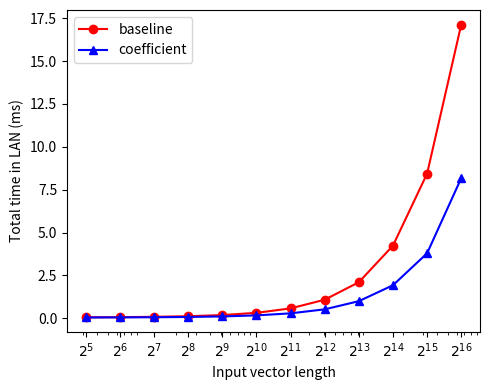
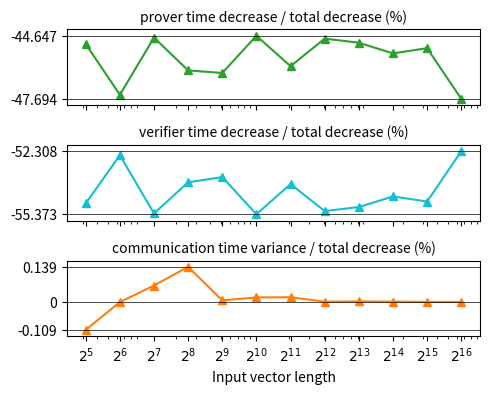
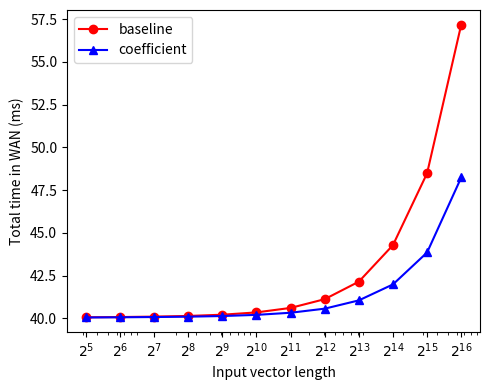
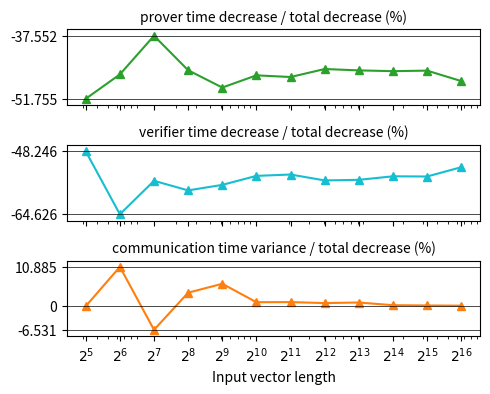

The matplotlib source for these figures, in order:
from decimal import Decimal, ROUND_UP

import numpy as np
from matplotlib import pyplot as plt
from matplotlib.axes import Axes


class FLPCP:
    xs = [2, 4, 8, 16, 32, 64, 128, 256, 512, 1024, 2048, 4096]
    x_labels = [fr'$2^{{{x}}}$' for x in range(1, 13)]

    @staticmethod
    def prover_time():
        fig, ax = plt.subplots(figsize=(5, 4))

        ys = [0.004800, 0.006400000, 0.015500000, 0.067200000, 0.413900000, 2.994500000, 23.708800000, 184.249200000, 1456.615700000, 11505.315300000, 91851.010700000, 736718.425400000]
        ys_precompute = [0.001000000, 0.001000000, 0.001800000, 0.004500000, 0.015000000, 0.049100000, 0.191800000, 0.739900000, 2.918000000, 11.587000000, 46.326800000, 187.940600000]
        coefficient = [0.000900000, 0.000900000, 0.001300000, 0.002900000, 0.005600000, 0.020400000, 0.065400000, 0.242100000, 0.880600000, 3.468800000, 13.759700000, 55.155900000]

        ax.plot(FLPCP.xs, ys, color='red', marker='o', label='baseline')
        ax.plot(FLPCP.xs, ys_precompute, color='green', marker='v', label='baseline (precomputed)')
        ax.plot(FLPCP.xs, coefficient, color='blue', marker='^', label='coefficient')

        plt.xlabel(r'Input vector length')
        plt.ylabel('Prover time (ms)')
        plt.xscale('log')
        plt.yscale('log')
        plt.xticks(ticks=FLPCP.xs, labels=FLPCP.x_labels)
        plt.tight_layout()
        plt.legend()
        fig.savefig(f'prover_time.png', dpi=300, format='png', bbox_inches='tight', pad_inches=0.1, )
        plt.show()

    @staticmethod
    def verifier_time():
        fig, ax = plt.subplots(figsize=(5, 4))

        ys = [0.005900000, 0.009100000, 0.025100000, 0.089500000, 0.336300000, 1.310600000, 5.279600000, 21.010300000, 83.360600000, 329.118900000, 1315.491300000, 5319.381900000]
        coefficient = [0.000800000, 0.001500000, 0.002200000, 0.004000000, 0.007500000, 0.013800000, 0.027500000, 0.053200000, 0.105000000, 0.204600000, 0.401100000, 0.835900000]

        ax.plot(FLPCP.xs, ys, color='red', marker='o', label='baseline')
        ax.plot(FLPCP.xs, coefficient, color='blue', marker='^', label='coefficient')

        plt.xlabel(r'Input vector length')
        plt.ylabel('Verifier time (ms)')
        plt.xscale('log')
        plt.yscale('log')
        plt.xticks(ticks=FLPCP.xs, labels=FLPCP.x_labels)
        plt.tight_layout()
        plt.legend()
        fig.savefig(f'verifier_time.png', dpi=300, format='png', bbox_inches='tight', pad_inches=0.1, )
        plt.show()

    @staticmethod
    def proof_size():
        fig, ax = plt.subplots(figsize=(5, 4))

        ys = [56, 88, 152, 280, 536, 1048, 2072, 4120, 8216, 16408, 32792, 65560]

        ax.plot(FLPCP.xs, ys, color='red', marker='o')

        plt.xlabel(r'Input vector length')
        plt.ylabel('Proof size (bytes)')
        plt.xscale('log')
        plt.yscale('log')
        plt.yticks(ticks=[56, 100, 1000, 10000, 65560], labels=['56', r'$10^2$', r'$10^3$', r'$10^4$', '65560'])
        plt.xticks(ticks=FLPCP.xs, labels=FLPCP.x_labels)
        plt.tight_layout()
        fig.savefig(f'proof_size.png', dpi=300, format='png', bbox_inches='tight', pad_inches=0.1, )
        plt.show()

    @staticmethod
    def plot():
        FLPCP.prover_time()
        FLPCP.verifier_time()
        FLPCP.proof_size()


class FLIOP:
    xs = [2, 4, 8, 16, 32, 64, 128, 256, 512, 1024, 2048]
    x_labels = [fr'$2^{{{x}}}$' for x in range(1, 12)]

    @staticmethod
    def prover_time():
        fig, ax = plt.subplots(figsize=(5, 4))

        ys = [7.049200, 5.034900000, 6.798700000, 15.574800000, 50.306700000, 186.766200000, 725.408000000, 2880.788600000, 11558.043500000, 45870.369700000, 184166.701900000]
        ys_precompute = [1.698100000, 0.830400000, 0.769100000, 1.113100000, 1.698000000, 6.005200000, 6.269500000, 11.544100000, 22.718700000, 45.245800000, 91.684900000]
        ys_coefficient = [1.558300000, 0.662000000, 0.480700000, 0.498100000, 0.696800000, 1.064300000, 1.891800000, 3.578300000, 6.952000000, 13.742800000, 27.737400000]

        ax.plot(FLIOP.xs, ys, color='red', marker='o', label='baseline')
        ax.plot(FLIOP.xs, ys_precompute, color='green', marker='v', label='baseline (precomputed)')
        ax.plot(FLIOP.xs, ys_coefficient, color='blue', marker='^', label='coefficient')

        plt.xlabel('Compression factor')
        plt.ylabel('Prover time (ms)')
        plt.xscale('log')
        plt.xticks(ticks=FLIOP.xs, labels=FLIOP.x_labels)
        plt.tight_layout()
        plt.legend()
        fig.savefig(f'prover_time.png', dpi=300, format='png', bbox_inches='tight', pad_inches=0.1, )
        plt.show()

    @staticmethod
    def prover_time_broken():
        fig, ax = plt.subplots(figsize=(5, 4))

        ys_precompute = [1.698100000, 0.830400000, 0.769100000, 1.113100000, 1.698000000, 6.005200000, 6.269500000,
                         11.544100000, 22.718700000, 45.245800000, 91.684900000]
        ys_coefficient = [1.558300000, 0.662000000, 0.480700000, 0.498100000, 0.696800000, 1.064300000, 1.891800000,
                          3.578300000, 6.952000000, 13.742800000, 27.737400000]

        ax.plot(FLIOP.xs, ys_precompute, color='green', marker='v', label='baseline (precomputed)')
        ax.plot(FLIOP.xs, ys_coefficient, color='blue', marker='^', label='coefficient')

        plt.xlabel('Compression factor')
        plt.ylabel('Prover time (ms)')
        plt.xscale('log')
        plt.xticks(ticks=FLIOP.xs, labels=FLIOP.x_labels)
        plt.tight_layout()
        plt.legend()
        fig.savefig(f'prover_time_broken.png', dpi=300, format='png', bbox_inches='tight', pad_inches=0.1, )
        plt.show()

    @staticmethod
    def verifier_time():
        fig, ax = plt.subplots(figsize=(5, 4))

        ys = [0.008500000, 0.011700000, 0.029600000, 0.095300000, 0.027100000, 1.342300000, 0.461200000, 0.578300000, 1.948800000, 7.636200000, 30.850700000]
        ys_coefficient = [0.005300000, 0.003800000, 0.005300000, 0.006300000, 0.006300000, 0.015500000, 0.014400000, 0.020100000, 0.033700000, 0.067500000, 0.136300000]

        ax.plot(FLIOP.xs, ys, color='red', marker='o', label='baseline')
        ax.plot(FLIOP.xs, ys_coefficient, color='blue', marker='^', label='coefficient')

        plt.xlabel('Compression factor')
        plt.ylabel('Verifier time (ms)')
        plt.xscale('log')
        plt.yscale('log')
        plt.xticks(ticks=FLIOP.xs, labels=FLIOP.x_labels)
        plt.legend()
        plt.tight_layout()
        fig.savefig(f'verifier_time.png', dpi=300, format='png', bbox_inches='tight', pad_inches=0.1, )
        plt.show()

    @staticmethod
    def proof_length():
        fig, ax = plt.subplots(figsize=(5, 4))

        ys = [320, 368, 512, 776, 1096, 2064, 2576, 4368, 8336, 16464, 32816]

        ax.plot(FLIOP.xs, ys, color='red', marker='o')

        plt.xlabel(r'Compression factor')
        plt.ylabel('Proof size (bytes)')
        plt.xscale('log')
        plt.yscale('log')
        plt.yticks(ticks=[320, 1000, 10000, 32816], labels=['320', r'$10^3$', r'$10^4$', '32816'])
        plt.xticks(ticks=FLIOP.xs, labels=FLIOP.x_labels)
        plt.tight_layout()
        fig.savefig(f'proof_size.png', dpi=300, format='png', bbox_inches='tight', pad_inches=0.1, )
        plt.show()


    @staticmethod
    def plot():
        FLIOP.prover_time()
        FLIOP.prover_time_broken()
        FLIOP.verifier_time()
        FLIOP.proof_length()


class FLIOPNet:
    xs = [2 ** i for i in range(5, 17)]
    x_labels = [rf'$2^{{{i}}}$' for i in range(5, 17)]

    @staticmethod
    def lan():
        fig, ax = plt.subplots(figsize=(5, 4))

        optimum = [0.043880690, 0.049097384, 0.060402949, 0.080319643, 0.121041902, 0.198241902, 0.353958597, 0.663364162, 1.282280856, 2.532403115, 5.052508680, 10.526725374]
        baseline = [0.050275125, 0.061886254, 0.083197384, 0.123808514, 0.203519643, 0.359430773, 0.664641902, 1.278453032, 2.510864162, 5.036875291, 10.500386421, 22.624897550]

        ax.plot(FLIOPNet.xs, baseline, color='red', marker='o', label=r'constant compression ($\lambda = 2$)')
        ax.plot(FLIOPNet.xs, optimum, color='blue', marker='^', label='optimal compression')

        plt.xlabel('Input vector length')
        plt.ylabel('Total time in LAN (ms)')
        plt.xscale('log')
        plt.xticks(ticks=FLIOPNet.xs, labels=FLIOPNet.x_labels)
        plt.legend()
        plt.tight_layout()
        fig.savefig(f'lan_total.png', dpi=300, format='png', bbox_inches='tight', pad_inches=0.1, )
        plt.show()

    @staticmethod
    def lan_portion():
        fig, axs = plt.subplots(nrows=3, ncols=1, figsize=(5, 4), sharex=True)

        optimum_total = np.array([0.043880690, 0.049097384, 0.060402949, 0.080319643, 0.121041902, 0.198241902, 0.353958597, 0.663364162, 1.282280856, 2.532403115, 5.052508680, 10.526725374])
        baseline_total = np.array([0.050275125, 0.061886254, 0.083197384, 0.123808514, 0.203519643, 0.359430773, 0.664641902, 1.278453032, 2.510864162, 5.036875291, 10.500386421, 22.624897550])

        baseline_prover = np.array([0.015000000, 0.026200000, 0.047000000, 0.087000000, 0.166200000, 0.321600000, 0.626100000, 1.239300000, 2.471100000, 4.996100000, 10.458600000, 22.581800000])
        baseline_verifier = np.array([0.005200000, 0.005600000, 0.006100000, 0.006700000, 0.007200000, 0.007700000, 0.008400000, 0.009000000, 0.009600000, 0.010600000, 0.011600000, 0.012900000])
        baseline_communication = np.array([0.030075125, 0.030086254, 0.030097384, 0.030108514, 0.030119643, 0.030130773, 0.030141902, 0.030153032, 0.030164162, 0.030175291, 0.030186421, 0.030197550])

        optimum_prover = np.array(
                [0.008900000, 0.013700000, 0.024800000, 0.044400000, 0.084400000, 0.161400000, 0.316600000, 0.625900000, 1.243700000, 2.493700000, 5.012400000, 10.485300000])
        optimum_verifier = np.array(
                [0.004900000, 0.005300000, 0.005500000, 0.005800000, 0.006500000, 0.006700000, 0.007200000, 0.007300000, 0.008400000, 0.008500000, 0.009900000, 0.011200000])
        optimum_communication = np.array(
                [0.030080690, 0.030097384, 0.030102949, 0.030119643, 0.030141902, 0.030141902, 0.030158597, 0.030164162, 0.030180856, 0.030203115, 0.030208680, 0.030225374])

        total_decrease = baseline_total - optimum_total

        optimum = {
            "prover time": (optimum_prover - baseline_prover) / total_decrease * 100.,
            "verifier time": (optimum_verifier - baseline_verifier) / total_decrease * 100.,
            "communication time": (optimum_communication - baseline_communication) / total_decrease * 100.,
        }

        color = ['tab:green', 'tab:cyan', 'tab:orange']

        for idx, (boolean, weight_count) in enumerate(optimum.items()):
            ax: Axes = axs[idx]
            ax.plot(FLIOPNet.xs, weight_count, color=color[idx], marker='^')
            ax.set(xlabel='Input vector length')
            min = float(Decimal(np.min(optimum[boolean]).item()).quantize(Decimal(".001"), rounding=ROUND_UP))
            max = float(Decimal(np.max(optimum[boolean]).item()).quantize(Decimal(".001"), rounding=ROUND_UP))
            if boolean == 'prover time' or boolean == 'verifier time':
                ax.set_title(boolean + " decrease / total decrease (%)", fontdict={'fontsize': 10})
                ax.set_ylim([min - (max - min) * 0.1, max + (max - min) * 0.1])
                ax.set_yticks(ticks=[min, max], labels=[str(min), str(max)])
                ax.axhline(min, color='black', linestyle='-', linewidth=0.5)
                ax.axhline(max, color='black', linestyle='-', linewidth=0.5)
            else:
                ax.set_title(boolean + " increase / total decrease (%)", fontdict={'fontsize': 10})
                ax.set_ylim([min - (max - min) * 0.1, max + (max - min) * 0.1])
                ax.set_yticks(ticks=[min, max], labels=[str(min), str(max)])
                ax.axhline(min, color='black', linestyle='-', linewidth=0.5)
                ax.axhline(max, color='black', linestyle='-', linewidth=0.5)

        for ax in axs:
            ax.label_outer()

        fig.tight_layout()
        plt.xscale('log')
        plt.xticks(ticks=FLIOPNet.xs, labels=FLIOPNet.x_labels)
        fig.savefig(f'lan_portion.png', dpi=300, format='png', bbox_inches='tight', pad_inches=0.1, )
        plt.show()

    @staticmethod
    def wan():
        fig, ax = plt.subplots(figsize=(5, 4))

        optimum = [40.037000000, 40.044900000, 40.059900000, 40.084600000, 40.127500000, 40.208900000, 40.369000000, 40.680400000, 41.303800000, 42.556300000, 45.081000000, 50.561000000]
        baseline = [40.041800000, 40.056600000, 40.081100000, 40.124900000, 40.207800000, 40.366900000, 40.675300000, 41.292300000, 42.527900000, 45.057100000, 50.523800000, 62.651500000]

        ax.plot(FLIOPNet.xs, baseline, color='red', marker='o', label=r'constant compression ($\lambda = 2$)')
        ax.plot(FLIOPNet.xs, optimum, color='blue', marker='^', label='optimal compression')

        plt.xlabel('Input vector length')
        plt.ylabel('Total time in WAN (ms)')
        plt.xscale('log')
        plt.xticks(ticks=FLIOPNet.xs, labels=FLIOPNet.x_labels)
        plt.legend()
        plt.tight_layout()
        fig.savefig(f'wan_total.png', dpi=300, format='png', bbox_inches='tight', pad_inches=0.1, )
        plt.show()

    @staticmethod
    def wan_portion():
        fig, axs = plt.subplots(nrows=3, ncols=1, figsize=(5, 4), sharex=True)

        optimum_total = np.array(
            [40.037000000, 40.044900000, 40.059900000, 40.084600000, 40.127500000, 40.208900000, 40.369000000, 40.680400000, 41.303800000, 42.556300000, 45.081000000, 50.561000000])
        baseline_total = np.array(
            [40.041800000, 40.056600000, 40.081100000, 40.124900000, 40.207800000, 40.366900000, 40.675300000, 41.292300000, 42.527900000, 45.057100000, 50.523800000, 62.651500000])

        baseline_prover = np.array(
            [0.015000000, 0.026200000, 0.047000000, 0.087000000, 0.166200000, 0.321600000, 0.626100000, 1.239300000, 2.471100000, 4.996100000, 10.458600000, 22.581800000])
        baseline_verifier = np.array(
            [0.005200000, 0.005600000, 0.006100000, 0.006700000, 0.007200000, 0.007700000, 0.008400000, 0.009000000, 0.009600000, 0.010600000, 0.011600000, 0.012900000])
        baseline_communication = np.array(
            [40.021600000, 40.024800000, 40.028000000, 40.031200000, 40.034400000, 40.037600000, 40.040800000, 40.044000000, 40.047200000, 40.050400000, 40.053600000, 40.056800000])

        optimum_prover = np.array(
            [0.008900000, 0.014700000, 0.024800000, 0.044400000, 0.085200000, 0.161400000, 0.319300000, 0.625900000, 1.245100000, 2.494000000, 5.012700000, 10.488300000])
        optimum_verifier = np.array(
            [0.004900000, 0.005400000, 0.005500000, 0.005800000, 0.006300000, 0.006700000, 0.007300000, 0.007300000, 0.008300000, 0.008700000, 0.009900000, 0.011100000])
        optimum_communication = np.array(
            [40.023200000, 40.024800000, 40.029600000, 40.034400000, 40.036000000, 40.040800000, 40.042400000, 40.047200000, 40.050400000, 40.053600000, 40.058400000, 40.061600000])

        total_decrease = baseline_total - optimum_total

        optimum = {
            "prover time": (optimum_prover - baseline_prover) / total_decrease * 100.,
            "verifier time": (optimum_verifier - baseline_verifier) / total_decrease * 100.,
            "communication time": (optimum_communication - baseline_communication) / total_decrease * 100.,
        }

        color = ['tab:green', 'tab:cyan', 'tab:orange']

        for idx, (boolean, weight_count) in enumerate(optimum.items()):
            ax: Axes = axs[idx]
            ax.plot(FLIOPNet.xs, weight_count, color=color[idx], marker='^')
            ax.set(xlabel='Input vector length')
            min = float(Decimal(np.min(optimum[boolean]).item()).quantize(Decimal(".001"), rounding=ROUND_UP))
            max = float(Decimal(np.max(optimum[boolean]).item()).quantize(Decimal(".001"), rounding=ROUND_UP))
            if boolean == 'prover time' or boolean == 'verifier time':
                ax.set_title(boolean + " decrease / total decrease (%)", fontdict={'fontsize': 10})
                ax.set_ylim([min - (max - min) * 0.1, max + (max - min) * 0.1])
                ax.set_yticks(ticks=[min, max], labels=[str(min), str(max)])
                ax.axhline(min, color='black', linestyle='-', linewidth=0.5)
                ax.axhline(max, color='black', linestyle='-', linewidth=0.5)
            else:
                ax.set_title(boolean + " increase / total decrease (%)", fontdict={'fontsize': 10})
                ax.set_ylim([min - (max - min) * 0.1, max + (max - min) * 0.1])
                ax.set_yticks(ticks=[min, max], labels=[str(min), str(max)])
                ax.axhline(min, color='black', linestyle='-', linewidth=0.5)
                ax.axhline(max, color='black', linestyle='-', linewidth=0.5)

        for ax in axs:
            ax.label_outer()

        fig.tight_layout()
        plt.xscale('log')
        plt.xticks(ticks=FLIOPNet.xs, labels=FLIOPNet.x_labels)
        fig.savefig(f'wan_portion.png', dpi=300, format='png', bbox_inches='tight', pad_inches=0.1, )
        plt.show()

    @staticmethod
    def plot():
        FLIOPNet.lan()
        FLIOPNet.lan_portion()
        FLIOPNet.wan()
        FLIOPNet.wan_portion()


class FLIOP3PCNet:
    xs = [2 ** i for i in range(5, 17)]
    x_labels = [rf'$2^{{{i}}}$' for i in range(5, 17)]

    @staticmethod
    def lan():
        fig, ax = plt.subplots(figsize=(5, 4))

        optimum = [0.053225208, 0.063236338, 0.081458597, 0.116769726, 0.183591986, 0.314208680, 0.573319810, 1.078947634, 2.099653198, 4.232875458, 8.434292152, 17.126997717]
        baseline = [0.065236338, 0.089758597, 0.123280856, 0.187603115, 0.312225374, 0.553247634, 1.033269893, 1.976792152, 3.901514411, 8.171436670, 16.253358930, 34.071481189]

        ax.plot(FLIOP3PCNet.xs, baseline, color='red', marker='o', label=r'constant compression ($\lambda = 2$)')
        ax.plot(FLIOP3PCNet.xs, optimum, color='blue', marker='^', label='optimal compression')

        plt.xlabel('Input vector length')
        plt.ylabel('Total time in LAN (ms)')
        plt.xscale('log')
        plt.xticks(ticks=FLIOP3PCNet.xs, labels=FLIOP3PCNet.x_labels)
        plt.legend()
        plt.tight_layout()
        fig.savefig(f'lan_total.png', dpi=300, format='png', bbox_inches='tight', pad_inches=0.1, )
        plt.show()

    @staticmethod
    def lan_portion():
        fig, axs = plt.subplots(nrows=3, ncols=1, figsize=(5, 4), sharex=True)

        optimum_total = np.array([0.053225208, 0.063236338, 0.081458597, 0.116769726, 0.183591986, 0.314208680, 0.573319810, 1.078947634, 2.099653198, 4.232875458, 8.434292152, 17.126997717])
        baseline_total = np.array([0.065236338, 0.089758597, 0.123280856, 0.187603115, 0.312225374, 0.553247634, 1.033269893, 1.976792152, 3.901514411, 8.171436670, 16.253358930, 34.071481189])

        baseline_prover = np.array([0.021100000, 0.039000000, 0.060800000, 0.102700000, 0.184600000, 0.342600000, 0.656500000, 1.268100000, 2.501800000, 5.286400000, 10.405900000, 22.206200000])
        baseline_verifier = np.array([0.014000000, 0.020600000, 0.032300000, 0.054700000, 0.097400000, 0.180400000, 0.346500000, 0.678400000, 1.369400000, 2.854700000, 5.817100000, 11.834900000])
        baseline_communication = np.array([0.030136338, 0.030158597, 0.030180856, 0.030203115, 0.030225374, 0.030247634, 0.030269893, 0.030292152, 0.030314411, 0.030336670, 0.030358930, 0.030381189])

        optimum_prover = np.array(
                [0.012900000, 0.018900000, 0.029100000, 0.051700000, 0.092300000, 0.170000000, 0.331600000, 0.635400000, 1.263400000, 2.542300000, 5.077200000, 10.514600000])
        optimum_verifier = np.array(
                [0.010200000, 0.014200000, 0.022200000, 0.034900000, 0.061100000, 0.114000000, 0.211500000, 0.413300000, 0.806000000, 1.660300000, 3.326800000, 6.582100000])
        optimum_communication = np.array(
                [0.030125208, 0.030136338, 0.030158597, 0.030169726, 0.030191986, 0.030208680, 0.030219810, 0.030247634, 0.030253198, 0.030275458, 0.030292152, 0.030297717])

        total_decrease = baseline_total - optimum_total

        optimum = {
            "prover time": (optimum_prover - baseline_prover) / total_decrease * 100.,
            "verifier time": (optimum_verifier - baseline_verifier) / total_decrease * 100.,
            "communication time": (optimum_communication - baseline_communication) / total_decrease * 100.,
        }

        color = ['tab:green', 'tab:cyan', 'tab:orange']

        for idx, (boolean, weight_count) in enumerate(optimum.items()):
            ax: Axes = axs[idx]
            ax.plot(FLIOP3PCNet.xs, weight_count, color=color[idx], marker='^')
            ax.set(xlabel='Input vector length')
            min = float(Decimal(np.min(optimum[boolean]).item()).quantize(Decimal(".001"), rounding=ROUND_UP))
            max = float(Decimal(np.max(optimum[boolean]).item()).quantize(Decimal(".001"), rounding=ROUND_UP))
            ax.set_title(boolean + " decrease / total decrease (%)", fontdict={'fontsize': 10})
            if boolean == 'prover time' or boolean == 'verifier time':
                ax.set_ylim([min - (max - min) * 0.1, max + (max - min) * 0.1])
                ax.set_yticks(ticks=[min, max], labels=[str(min), str(max)])
                ax.axhline(min, color='black', linestyle='-', linewidth=0.5)
                ax.axhline(max, color='black', linestyle='-', linewidth=0.5)
            else:
                ax.set_ylim([min - (max - min) * 0.1, max + (max - min) * 0.1])
                ax.set_yticks(ticks=[min, max], labels=[str(min), str(max)])
                ax.axhline(min, color='black', linestyle='-', linewidth=0.5)
                ax.axhline(max, color='black', linestyle='-', linewidth=0.5)

        for ax in axs:
            ax.label_outer()

        fig.tight_layout()
        plt.xscale('log')
        plt.xticks(ticks=FLIOP3PCNet.xs, labels=FLIOP3PCNet.x_labels)
        fig.savefig(f'lan_portion.png', dpi=300, format='png', bbox_inches='tight', pad_inches=0.1, )
        plt.show()

    @staticmethod
    def wan():
        fig, ax = plt.subplots(figsize=(5, 4))

        optimum = [40.057100000, 40.071000000, 40.096100000, 40.135300000, 40.207500000, 40.342800000, 40.604900000, 41.116800000, 42.140900000, 44.280500000, 48.486600000, 57.182300000]
        baseline = [40.074300000, 40.105200000, 40.145100000, 40.215800000, 40.346800000, 40.594200000, 41.080600000, 42.030500000, 43.961600000, 48.237900000, 56.326200000, 74.150700000]

        ax.plot(FLIOP3PCNet.xs, baseline, color='red', marker='o', label=r'constant compression ($\lambda = 2$)')
        ax.plot(FLIOP3PCNet.xs, optimum, color='blue', marker='^', label='optimal compression')

        plt.xlabel('Input vector length')
        plt.ylabel('Total time in WAN (ms)')
        plt.xscale('log')
        plt.xticks(ticks=FLIOP3PCNet.xs, labels=FLIOP3PCNet.x_labels)
        plt.legend()
        plt.tight_layout()
        fig.savefig(f'wan_total.png', dpi=300, format='png', bbox_inches='tight', pad_inches=0.1, )
        plt.show()

    @staticmethod
    def wan_portion():
        fig, axs = plt.subplots(nrows=3, ncols=1, figsize=(5, 4), sharex=True)

        optimum_total = np.array(
            [40.057100000, 40.071000000, 40.096100000, 40.135300000, 40.207500000, 40.342800000, 40.604900000, 41.116800000, 42.140900000, 44.280500000, 48.486600000, 57.182300000])
        baseline_total = np.array(
            [40.074300000, 40.105200000, 40.145100000, 40.215800000, 40.346800000, 40.594200000, 41.080600000, 42.030500000, 43.961600000, 48.237900000, 56.326200000, 74.150700000])

        baseline_prover = np.array(
            [0.021100000, 0.039000000, 0.060800000, 0.102700000, 0.184600000, 0.342600000, 0.656500000, 1.268100000, 2.501800000, 5.286400000, 10.405900000, 22.206200000])
        baseline_verifier = np.array(
            [0.014000000, 0.020600000, 0.032300000, 0.054700000, 0.097400000, 0.180400000, 0.346500000, 0.678400000, 1.369400000, 2.854700000, 5.817100000, 11.834900000])
        baseline_communication = np.array(
            [40.039200000, 40.045600000, 40.052000000, 40.058400000, 40.064800000, 40.071200000, 40.077600000, 40.084000000, 40.090400000, 40.096800000, 40.103200000, 40.109600000])

        optimum_prover = np.array(
            [0.014200000, 0.018100000, 0.029300000, 0.051300000, 0.093200000, 0.172300000, 0.331000000, 0.634500000, 1.262600000, 2.541500000, 5.080900000, 10.514600000])
        optimum_verifier = np.array(
            [0.010100000, 0.015300000, 0.022800000, 0.036800000, 0.062300000, 0.112100000, 0.212300000, 0.414300000, 0.807100000, 1.661400000, 3.324900000, 6.582100000])
        optimum_communication = np.array(
            [40.032800000, 40.037600000, 40.044000000, 40.047200000, 40.052000000, 40.058400000, 40.061600000, 40.068000000, 40.071200000, 40.077600000, 40.080800000, 40.085600000])

        total_decrease = baseline_total - optimum_total

        optimum = {
            "prover time": (optimum_prover - baseline_prover) / total_decrease * 100.,
            "verifier time": (optimum_verifier - baseline_verifier) / total_decrease * 100.,
            "communication time": (optimum_communication - baseline_communication) / total_decrease * 100.,
        }

        color = ['tab:green', 'tab:cyan', 'tab:orange']

        for idx, (boolean, weight_count) in enumerate(optimum.items()):
            ax: Axes = axs[idx]
            ax.plot(FLIOP3PCNet.xs, weight_count, color=color[idx], marker='^')
            ax.set(xlabel='Input vector length')
            min = float(Decimal(np.min(optimum[boolean]).item()).quantize(Decimal(".001"), rounding=ROUND_UP))
            max = float(Decimal(np.max(optimum[boolean]).item()).quantize(Decimal(".001"), rounding=ROUND_UP))
            ax.set_title(boolean + " decrease / total decrease (%)", fontdict={'fontsize': 10})
            if boolean == 'prover time' or boolean == 'verifier time':
                ax.set_ylim([min - (max - min) * 0.1, max + (max - min) * 0.1])
                ax.set_yticks(ticks=[min, max], labels=[str(min), str(max)])
                ax.axhline(min, color='black', linestyle='-', linewidth=0.5)
                ax.axhline(max, color='black', linestyle='-', linewidth=0.5)
            else:
                ax.set_ylim([min - (max - min) * 0.1, max + (max - min) * 0.1])
                ax.set_yticks(ticks=[min, max], labels=[str(min), str(max)])
                ax.axhline(min, color='black', linestyle='-', linewidth=0.5)
                ax.axhline(max, color='black', linestyle='-', linewidth=0.5)

        for ax in axs:
            ax.label_outer()

        fig.tight_layout()
        plt.xscale('log')
        plt.xticks(ticks=FLIOP3PCNet.xs, labels=FLIOP3PCNet.x_labels)
        fig.savefig(f'wan_portion.png', dpi=300, format='png', bbox_inches='tight', pad_inches=0.1, )
        plt.show()

    @staticmethod
    def plot():
        FLIOP3PCNet.lan()
        FLIOP3PCNet.lan_portion()
        FLIOP3PCNet.wan()
        FLIOP3PCNet.wan_portion()


class FLIOP3PCCoeffNet:
    xs = [2 ** i for i in range(5, 17)]
    x_labels = [rf'$2^{{{i}}}$' for i in range(5, 17)]

    @staticmethod
    def lan():
        fig, ax = plt.subplots(figsize=(5, 4))

        optimum = [0.043014078, 0.047236338, 0.055975291, 0.072730939, 0.103497550, 0.165036504, 0.284275458, 0.518258763, 0.993886587, 1.923125541, 3.787831106, 8.169342235]
        baseline = [0.058136338, 0.073458597, 0.099580856, 0.148903115, 0.247425374, 0.437447634, 0.827169893, 1.687392152, 3.148814411, 6.240536670, 12.704258930, 26.442481189]

        ax.plot(FLIOP3PCCoeffNet.xs, baseline, color='red', marker='o', label=r'constant compression ($\lambda = 2$)')
        ax.plot(FLIOP3PCCoeffNet.xs, optimum, color='blue', marker='^', label='optimal compression')

        plt.xlabel('Input vector length')
        plt.ylabel('Total time in LAN (ms)')
        plt.xscale('log')
        plt.xticks(ticks=FLIOP3PCCoeffNet.xs, labels=FLIOP3PCCoeffNet.x_labels)
        plt.legend()
        plt.tight_layout()
        fig.savefig(f'lan_total.png', dpi=300, format='png', bbox_inches='tight', pad_inches=0.1, )
        plt.show()

    @staticmethod
    def lan_portion():
        fig, axs = plt.subplots(nrows=3, ncols=1, figsize=(5, 4), sharex=True)

        optimum_total = np.array([0.043014078, 0.047236338, 0.055975291, 0.072730939, 0.103497550, 0.165036504, 0.284275458, 0.518258763, 0.993886587, 1.923125541, 3.787831106, 8.169342235])
        baseline_total = np.array([0.058136338, 0.073458597, 0.099580856, 0.148903115, 0.247425374, 0.437447634, 0.827169893, 1.687392152, 3.148814411, 6.240536670, 12.704258930, 26.442481189])

        baseline_prover = np.array([0.019000000, 0.030100000, 0.050000000, 0.087400000, 0.164200000, 0.313200000, 0.618400000, 1.273600000, 2.419900000, 4.819300000, 9.913900000, 20.889200000])
        baseline_verifier = np.array([0.009000000, 0.013200000, 0.019400000, 0.031300000, 0.053000000, 0.094000000, 0.178500000, 0.383500000, 0.698600000, 1.390900000, 2.760000000, 5.522900000])
        baseline_communication = np.array([0.030136338, 0.030158597, 0.030180856, 0.030203115, 0.030225374, 0.030247634, 0.030269893, 0.030292152, 0.030314411, 0.030336670, 0.030358930, 0.030381189])

        optimum_prover = np.array(
                [0.008300000, 0.011300000, 0.017700000, 0.031300000, 0.055100000, 0.103400000, 0.198300000, 0.384300000, 0.766000000, 1.491400000, 2.974800000, 6.242400000])
        optimum_verifier = np.array(
                [0.004600000, 0.005800000, 0.008100000, 0.011200000, 0.018200000, 0.031400000, 0.055700000, 0.103700000, 0.197600000, 0.401400000, 0.782700000, 1.896600000])
        optimum_communication = np.array(
                [0.030114078, 0.030136338, 0.030175291, 0.030230939, 0.030197550, 0.030236504, 0.030275458, 0.030258763, 0.030286587, 0.030325541, 0.030331106, 0.030342235])

        total_decrease = baseline_total - optimum_total

        optimum = {
            "prover time": (optimum_prover - baseline_prover) / total_decrease * 100.,
            "verifier time": (optimum_verifier - baseline_verifier) / total_decrease * 100.,
            "communication time": (optimum_communication - baseline_communication) / total_decrease * 100.,
        }

        color = ['tab:green', 'tab:cyan', 'tab:orange']

        for idx, (boolean, weight_count) in enumerate(optimum.items()):
            ax: Axes = axs[idx]
            ax.plot(FLIOP3PCCoeffNet.xs, weight_count, color=color[idx], marker='^')
            ax.set(xlabel='Input vector length')
            min = float(Decimal(np.min(optimum[boolean]).item()).quantize(Decimal(".001"), rounding=ROUND_UP))
            max = float(Decimal(np.max(optimum[boolean]).item()).quantize(Decimal(".001"), rounding=ROUND_UP))
            if boolean == 'prover time' or boolean == 'verifier time':
                ax.set_title(boolean + " decrease / total decrease (%)", fontdict={'fontsize': 10})
                ax.set_ylim([min - (max - min) * 0.1, max + (max - min) * 0.1])
                ax.set_yticks(ticks=[min, max], labels=[str(min), str(max)])
                ax.axhline(min, color='black', linestyle='-', linewidth=0.5)
                ax.axhline(max, color='black', linestyle='-', linewidth=0.5)
            else:
                ax.set_title(boolean + " variance / total decrease (%)", fontdict={'fontsize': 10})
                ax.set_ylim([min - (max - min) * 0.1, max + (max - min) * 0.1])
                ax.set_yticks(ticks=[min, 0., max], labels=[str(min), '0', str(max)])
                ax.axhline(min, color='black', linestyle='-', linewidth=0.5)
                ax.axhline(max, color='black', linestyle='-', linewidth=0.5)
                ax.axhline(0., color='black', linestyle='-', linewidth=0.5)

        for ax in axs:
            ax.label_outer()

        fig.tight_layout()
        plt.xscale('log')
        plt.xticks(ticks=FLIOP3PCCoeffNet.xs, labels=FLIOP3PCCoeffNet.x_labels)
        fig.savefig(f'lan_portion.png', dpi=300, format='png', bbox_inches='tight', pad_inches=0.1, )
        plt.show()

    @staticmethod
    def wan():
        fig, ax = plt.subplots(figsize=(5, 4))

        optimum = [40.045700000, 40.056300000, 40.071600000, 40.092500000, 40.130100000, 40.198200000, 40.322300000, 40.561600000, 41.046000000, 41.980800000, 43.848800000, 48.237400000]
        baseline = [40.067200000, 40.088900000, 40.121400000, 40.177100000, 40.282000000, 40.478400000, 40.874500000, 41.741100000, 43.208900000, 46.307000000, 52.777100000, 66.521700000]

        ax.plot(FLIOP3PCCoeffNet.xs, baseline, color='red', marker='o', label=r'constant compression ($\lambda = 2$)')
        ax.plot(FLIOP3PCCoeffNet.xs, optimum, color='blue', marker='^', label='optimal compression')

        plt.xlabel('Input vector length')
        plt.ylabel('Total time in WAN (ms)')
        plt.xscale('log')
        plt.xticks(ticks=FLIOP3PCCoeffNet.xs, labels=FLIOP3PCCoeffNet.x_labels)
        plt.legend()
        plt.tight_layout()
        fig.savefig(f'wan_total.png', dpi=300, format='png', bbox_inches='tight', pad_inches=0.1, )
        plt.show()

    @staticmethod
    def wan_portion():
        fig, axs = plt.subplots(nrows=3, ncols=1, figsize=(5, 4), sharex=True)

        optimum_total = np.array(
            [40.045700000, 40.056300000, 40.071600000, 40.092500000, 40.130100000, 40.198200000, 40.322300000, 40.561600000, 41.046000000, 41.980800000, 43.848800000, 48.237400000])
        baseline_total = np.array(
            [40.067200000, 40.088900000, 40.121400000, 40.177100000, 40.282000000, 40.478400000, 40.874500000, 41.741100000, 43.208900000, 46.307000000, 52.777100000, 66.521700000])

        baseline_prover = np.array(
            [0.019000000, 0.030100000, 0.050000000, 0.087400000, 0.164200000, 0.313200000, 0.618400000, 1.273600000, 2.419900000, 4.819300000, 9.913900000, 20.889200000])
        baseline_verifier = np.array(
            [0.009000000, 0.013200000, 0.019400000, 0.031300000, 0.053000000, 0.094000000, 0.178500000, 0.383500000, 0.698600000, 1.390900000, 2.760000000, 5.522900000])
        baseline_communication = np.array(
            [40.039200000, 40.045600000, 40.052000000, 40.058400000, 40.064800000, 40.071200000, 40.077600000, 40.084000000, 40.090400000, 40.096800000, 40.103200000, 40.109600000])

        optimum_prover = np.array(
            [0.008300000, 0.011300000, 0.020100000, 0.031900000, 0.055100000, 0.105100000, 0.198600000, 0.384400000, 0.766000000, 1.494400000, 2.974900000, 6.242400000])
        optimum_verifier = np.array(
            [0.004600000, 0.005800000, 0.009100000, 0.011800000, 0.018200000, 0.033100000, 0.058900000, 0.104400000, 0.197600000, 0.402400000, 0.783500000, 1.896600000])
        optimum_communication = np.array(
            [40.032800000, 40.039200000, 40.042400000, 40.048800000, 40.056800000, 40.060000000, 40.064800000, 40.072800000, 40.082400000, 40.084000000, 40.090400000, 40.098400000])

        total_decrease = baseline_total - optimum_total

        optimum = {
            "prover time": (optimum_prover - baseline_prover) / total_decrease * 100.,
            "verifier time": (optimum_verifier - baseline_verifier) / total_decrease * 100.,
            "communication time": (optimum_communication - baseline_communication) / total_decrease * 100.,
        }

        color = ['tab:green', 'tab:cyan', 'tab:orange']

        for idx, (boolean, weight_count) in enumerate(optimum.items()):
            ax: Axes = axs[idx]
            ax.plot(FLIOP3PCCoeffNet.xs, weight_count, color=color[idx], marker='^')
            ax.set(xlabel='Input vector length')
            min = float(Decimal(np.min(optimum[boolean]).item()).quantize(Decimal(".001"), rounding=ROUND_UP))
            max = float(Decimal(np.max(optimum[boolean]).item()).quantize(Decimal(".001"), rounding=ROUND_UP))
            ax.set_title(boolean + " decrease / total decrease (%)", fontdict={'fontsize': 10})
            if boolean == 'prover time' or boolean == 'verifier time':
                ax.set_ylim([min - (max - min) * 0.1, max + (max - min) * 0.1])
                ax.set_yticks(ticks=[min, max], labels=[str(min), str(max)])
                ax.axhline(min, color='black', linestyle='-', linewidth=0.5)
                ax.axhline(max, color='black', linestyle='-', linewidth=0.5)
            else:
                ax.set_ylim([min - (max - min) * 0.1, max + (max - min) * 0.1])
                ax.set_yticks(ticks=[min, max], labels=[str(min), str(max)])
                ax.axhline(min, color='black', linestyle='-', linewidth=0.5)
                ax.axhline(max, color='black', linestyle='-', linewidth=0.5)

        for ax in axs:
            ax.label_outer()

        fig.tight_layout()
        plt.xscale('log')
        plt.xticks(ticks=FLIOP3PCCoeffNet.xs, labels=FLIOP3PCCoeffNet.x_labels)
        fig.savefig(f'wan_portion.png', dpi=300, format='png', bbox_inches='tight', pad_inches=0.1, )
        plt.show()

    @staticmethod
    def plot():
        FLIOP3PCCoeffNet.lan()
        FLIOP3PCCoeffNet.lan_portion()
        FLIOP3PCCoeffNet.wan()
        FLIOP3PCCoeffNet.wan_portion()


class ComparisonFLIOP3PCNet:
    xs = [2 ** i for i in range(5, 17)]
    x_labels = [rf'$2^{{{i}}}$' for i in range(5, 17)]

    @staticmethod
    def lan():
        fig, ax = plt.subplots(figsize=(5, 4))

        coeff = [0.043014078, 0.047236338, 0.055975291, 0.072730939, 0.103497550, 0.165036504, 0.284275458, 0.518258763, 0.993886587, 1.923125541, 3.787831106, 8.169342235]
        baseline = [0.053225208, 0.063236338, 0.081458597, 0.116769726, 0.183591986, 0.314208680, 0.573319810, 1.078947634, 2.099653198, 4.232875458, 8.434292152, 17.126997717]

        ax.plot(ComparisonFLIOP3PCNet.xs, baseline, color='red', marker='o', label='baseline')
        ax.plot(ComparisonFLIOP3PCNet.xs, coeff, color='blue', marker='^', label='coefficient')

        plt.xlabel('Input vector length')
        plt.ylabel('Total time in LAN (ms)')
        plt.xscale('log')
        plt.xticks(ticks=ComparisonFLIOP3PCNet.xs, labels=ComparisonFLIOP3PCNet.x_labels)
        plt.legend()
        plt.tight_layout()
        fig.savefig(f'lan_total.png', dpi=300, format='png', bbox_inches='tight', pad_inches=0.1, )
        plt.show()

    @staticmethod
    def lan_portion():
        fig, axs = plt.subplots(nrows=3, ncols=1, figsize=(5, 4), sharex=True)

        coeff_total = np.array([0.043014078, 0.047236338, 0.055975291, 0.072730939, 0.103497550, 0.165036504, 0.284275458, 0.518258763, 0.993886587, 1.923125541, 3.787831106, 8.169342235])
        baseline_total = np.array([0.053225208, 0.063236338, 0.081458597, 0.116769726, 0.183591986, 0.314208680, 0.573319810, 1.078947634, 2.099653198, 4.232875458, 8.434292152, 17.126997717])

        baseline_prover = np.array(
            [0.012900000, 0.018900000, 0.029100000, 0.051700000, 0.092300000, 0.170000000, 0.331600000, 0.635400000,
             1.263400000, 2.542300000, 5.077200000, 10.514600000])
        baseline_verifier = np.array(
            [0.010200000, 0.014200000, 0.022200000, 0.034900000, 0.061100000, 0.114000000, 0.211500000, 0.413300000,
             0.806000000, 1.660300000, 3.326800000, 6.582100000])
        baseline_communication = np.array(
            [0.030125208, 0.030136338, 0.030158597, 0.030169726, 0.030191986, 0.030208680, 0.030219810, 0.030247634,
             0.030253198, 0.030275458, 0.030292152, 0.030297717])

        coeff_prover = np.array(
                [0.008300000, 0.011300000, 0.017700000, 0.031300000, 0.055100000, 0.103400000, 0.198300000, 0.384300000, 0.766000000, 1.491400000, 2.974800000, 6.242400000])
        coeff_verifier = np.array(
                [0.004600000, 0.005800000, 0.008100000, 0.011200000, 0.018200000, 0.031400000, 0.055700000, 0.103700000, 0.197600000, 0.401400000, 0.782700000, 1.896600000])
        coeff_communication = np.array(
                [0.030114078, 0.030136338, 0.030175291, 0.030230939, 0.030197550, 0.030236504, 0.030275458, 0.030258763, 0.030286587, 0.030325541, 0.030331106, 0.030342235])

        total_decrease = baseline_total - coeff_total

        optimum = {
            "prover time": (coeff_prover - baseline_prover) / total_decrease * 100.,
            "verifier time": (coeff_verifier - baseline_verifier) / total_decrease * 100.,
            "communication time": (coeff_communication - baseline_communication) / total_decrease * 100.,
        }

        color = ['tab:green', 'tab:cyan', 'tab:orange']

        for idx, (boolean, weight_count) in enumerate(optimum.items()):
            ax: Axes = axs[idx]
            ax.plot(ComparisonFLIOP3PCNet.xs, weight_count, color=color[idx], marker='^')
            ax.set(xlabel='Input vector length')
            min = float(Decimal(np.min(optimum[boolean]).item()).quantize(Decimal(".001"), rounding=ROUND_UP))
            max = float(Decimal(np.max(optimum[boolean]).item()).quantize(Decimal(".001"), rounding=ROUND_UP))
            if boolean == 'prover time' or boolean == 'verifier time':
                ax.set_title(boolean + " decrease / total decrease (%)", fontdict={'fontsize': 10})
                ax.set_ylim([min - (max - min) * 0.1, max + (max - min) * 0.1])
                ax.set_yticks(ticks=[min, max], labels=[str(min), str(max)])
                ax.axhline(min, color='black', linestyle='-', linewidth=0.5)
                ax.axhline(max, color='black', linestyle='-', linewidth=0.5)
            else:
                ax.set_title(boolean + " variance / total decrease (%)", fontdict={'fontsize': 10})
                ax.set_ylim([min - (max - min) * 0.1, max + (max - min) * 0.1])
                ax.set_yticks(ticks=[min, 0., max], labels=[str(min), '0', str(max)])
                ax.axhline(min, color='black', linestyle='-', linewidth=0.5)
                ax.axhline(max, color='black', linestyle='-', linewidth=0.5)
                ax.axhline(0., color='black', linestyle='-', linewidth=0.5)

        for ax in axs:
            ax.label_outer()

        fig.tight_layout()
        plt.xscale('log')
        plt.xticks(ticks=ComparisonFLIOP3PCNet.xs, labels=ComparisonFLIOP3PCNet.x_labels)
        fig.savefig(f'lan_portion.png', dpi=300, format='png', bbox_inches='tight', pad_inches=0.1, )
        plt.show()

    @staticmethod
    def wan():
        fig, ax = plt.subplots(figsize=(5, 4))

        coeff = [40.045700000, 40.056300000, 40.071600000, 40.092500000, 40.130100000, 40.198200000, 40.322300000, 40.561600000, 41.046000000, 41.980800000, 43.848800000, 48.237400000]
        baseline = [40.057100000, 40.071000000, 40.096100000, 40.135300000, 40.207500000, 40.342800000, 40.604900000, 41.116800000, 42.140900000, 44.280500000, 48.486600000, 57.182300000]

        ax.plot(ComparisonFLIOP3PCNet.xs, baseline, color='red', marker='o', label='baseline')
        ax.plot(ComparisonFLIOP3PCNet.xs, coeff, color='blue', marker='^', label='coefficient')

        plt.xlabel('Input vector length')
        plt.ylabel('Total time in WAN (ms)')
        plt.xscale('log')
        plt.xticks(ticks=ComparisonFLIOP3PCNet.xs, labels=ComparisonFLIOP3PCNet.x_labels)
        plt.legend()
        plt.tight_layout()
        fig.savefig(f'wan_total.png', dpi=300, format='png', bbox_inches='tight', pad_inches=0.1, )
        plt.show()

    @staticmethod
    def wan_portion():
        fig, axs = plt.subplots(nrows=3, ncols=1, figsize=(5, 4), sharex=True)

        coeff_total = np.array(
            [40.045700000, 40.056300000, 40.071600000, 40.092500000, 40.130100000, 40.198200000, 40.322300000, 40.561600000, 41.046000000, 41.980800000, 43.848800000, 48.237400000])
        baseline_total = np.array(
            [40.057100000, 40.071000000, 40.096100000, 40.135300000, 40.207500000, 40.342800000, 40.604900000, 41.116800000, 42.140900000, 44.280500000, 48.486600000, 57.182300000])

        baseline_prover = np.array(
            [0.014200000, 0.018100000, 0.029300000, 0.051300000, 0.093200000, 0.172300000, 0.331000000, 0.634500000,
             1.262600000, 2.541500000, 5.080900000, 10.514600000])
        baseline_verifier = np.array(
            [0.010100000, 0.015300000, 0.022800000, 0.036800000, 0.062300000, 0.112100000, 0.212300000, 0.414300000,
             0.807100000, 1.661400000, 3.324900000, 6.582100000])
        baseline_communication = np.array(
            [40.032800000, 40.037600000, 40.044000000, 40.047200000, 40.052000000, 40.058400000, 40.061600000,
             40.068000000, 40.071200000, 40.077600000, 40.080800000, 40.085600000])

        coeff_prover = np.array(
            [0.008300000, 0.011300000, 0.020100000, 0.031900000, 0.055100000, 0.105100000, 0.198600000, 0.384400000, 0.766000000, 1.494400000, 2.974900000, 6.242400000])
        coeff_verifier = np.array(
            [0.004600000, 0.005800000, 0.009100000, 0.011800000, 0.018200000, 0.033100000, 0.058900000, 0.104400000, 0.197600000, 0.402400000, 0.783500000, 1.896600000])
        coeff_communication = np.array(
            [40.032800000, 40.039200000, 40.042400000, 40.048800000, 40.056800000, 40.060000000, 40.064800000, 40.072800000, 40.082400000, 40.084000000, 40.090400000, 40.098400000])

        total_decrease = baseline_total - coeff_total

        optimum = {
            "prover time": (coeff_prover - baseline_prover) / total_decrease * 100.,
            "verifier time": (coeff_verifier - baseline_verifier) / total_decrease * 100.,
            "communication time": (coeff_communication - baseline_communication) / total_decrease * 100.,
        }

        color = ['tab:green', 'tab:cyan', 'tab:orange']

        for idx, (boolean, weight_count) in enumerate(optimum.items()):
            ax: Axes = axs[idx]
            ax.plot(ComparisonFLIOP3PCNet.xs, weight_count, color=color[idx], marker='^')
            ax.set(xlabel='Input vector length')
            min = float(Decimal(np.min(optimum[boolean]).item()).quantize(Decimal(".001"), rounding=ROUND_UP))
            max = float(Decimal(np.max(optimum[boolean]).item()).quantize(Decimal(".001"), rounding=ROUND_UP))
            if boolean == 'prover time' or boolean == 'verifier time':
                ax.set_title(boolean + " decrease / total decrease (%)", fontdict={'fontsize': 10})
                ax.set_ylim([min - (max - min) * 0.1, max + (max - min) * 0.1])
                ax.set_yticks(ticks=[min, max], labels=[str(min), str(max)])
                ax.axhline(min, color='black', linestyle='-', linewidth=0.5)
                ax.axhline(max, color='black', linestyle='-', linewidth=0.5)
            else:
                ax.set_title(boolean + " variance / total decrease (%)", fontdict={'fontsize': 10})
                ax.set_ylim([min - (max - min) * 0.1, max + (max - min) * 0.1])
                ax.set_yticks(ticks=[min, 0, max], labels=[str(min), '0', str(max)])
                ax.axhline(min, color='black', linestyle='-', linewidth=0.5)
                ax.axhline(max, color='black', linestyle='-', linewidth=0.5)
                ax.axhline(0., color='black', linestyle='-', linewidth=0.5)

        for ax in axs:
            ax.label_outer()

        fig.tight_layout()
        plt.xscale('log')
        plt.xticks(ticks=ComparisonFLIOP3PCNet.xs, labels=ComparisonFLIOP3PCNet.x_labels)
        fig.savefig(f'wan_portion.png', dpi=300, format='png', bbox_inches='tight', pad_inches=0.1, )
        plt.show()

    @staticmethod
    def plot():
        ComparisonFLIOP3PCNet.lan()
        ComparisonFLIOP3PCNet.lan_portion()
        ComparisonFLIOP3PCNet.wan()
        ComparisonFLIOP3PCNet.wan_portion()

if __name__ == '__main__':
    ComparisonFLIOP3PCNet.plot()
